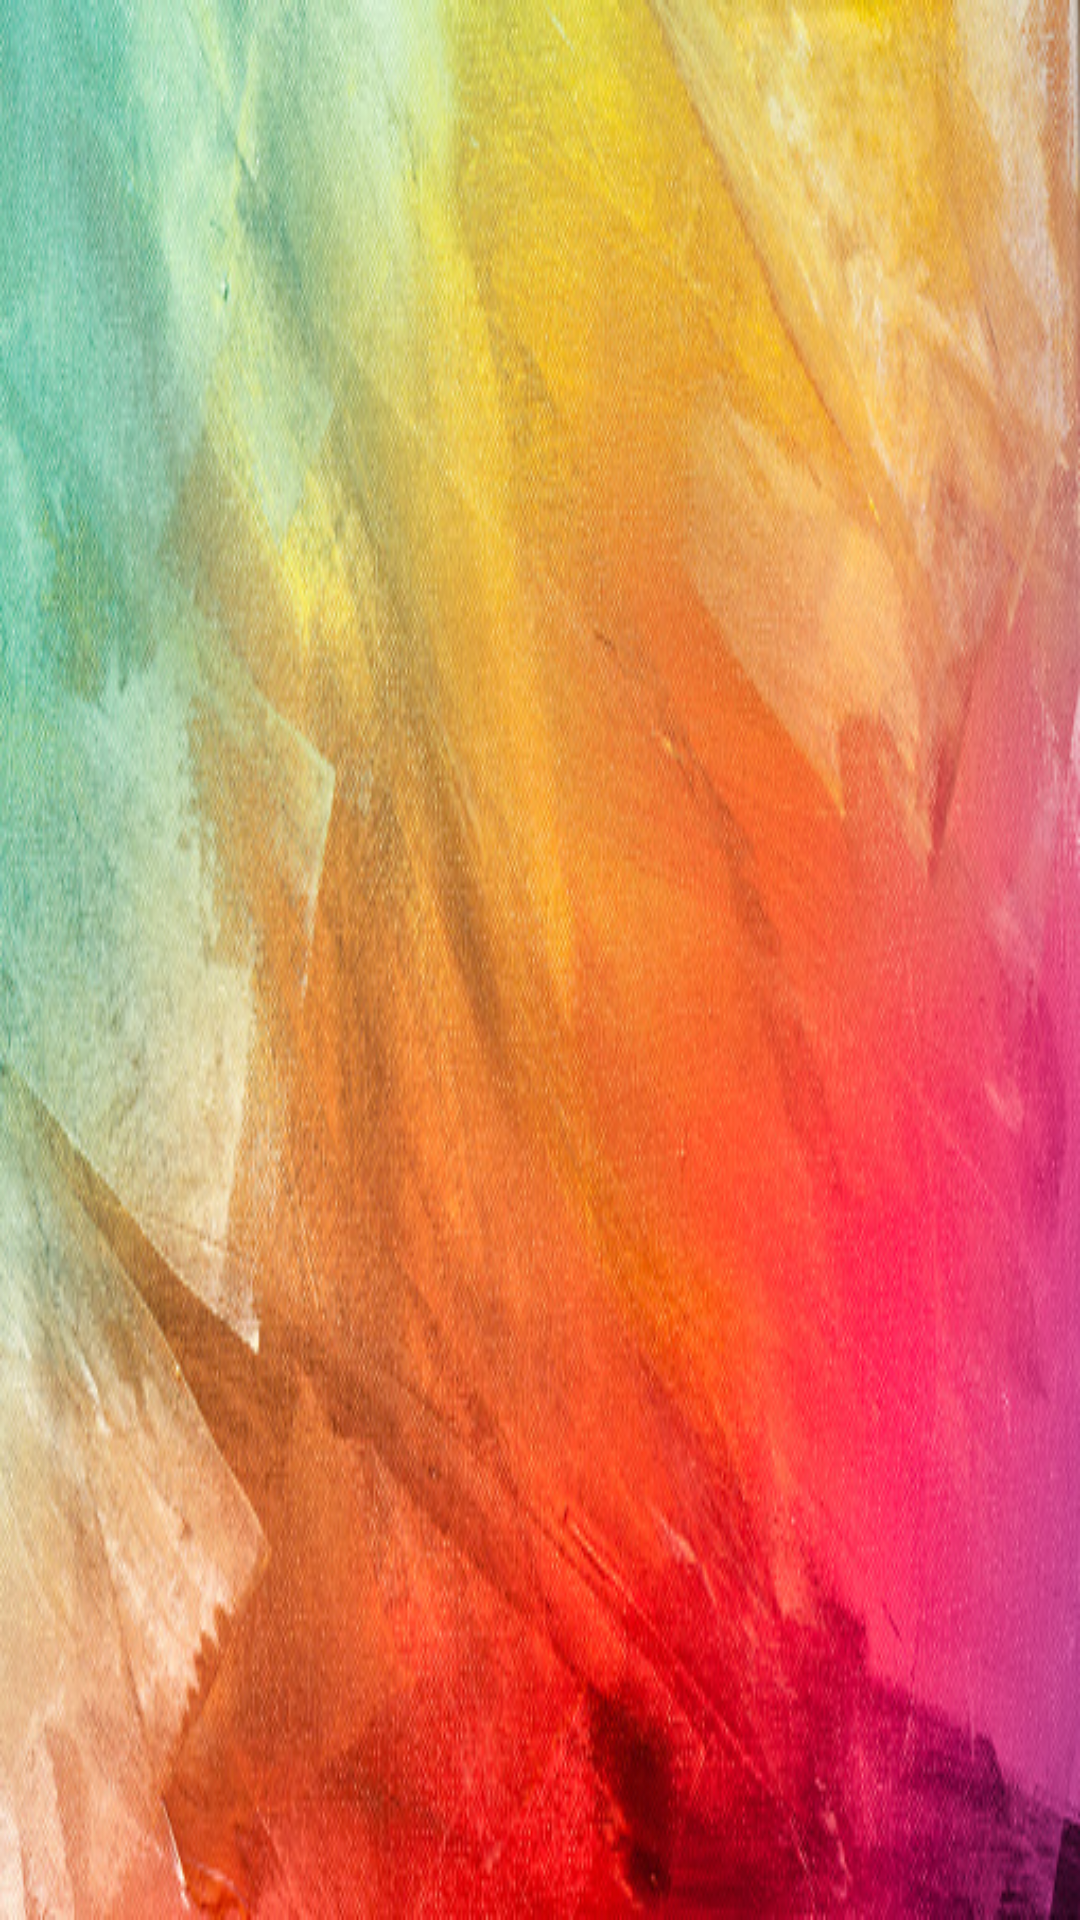

Reconstruct the res/layout file that produces this screen, plus the resources it refers to.
<!-- AndroidManifest.xml: application theme Theme.ProjectSecond -->
<!-- res/layout/load.xml -->
<?xml version="1.0" encoding="utf-8"?>
<androidx.constraintlayout.widget.ConstraintLayout xmlns:android="http://schemas.android.com/apk/res/android"
    xmlns:app="http://schemas.android.com/apk/res-auto"
    xmlns:tools="http://schemas.android.com/tools"
    android:layout_width="match_parent"
    android:layout_height="match_parent"
    android:background="@drawable/backround"
    tools:context=".MainActivity">

    

    <ImageView
        android:id="@+id/imageView"
        android:layout_width="332dp"
        android:layout_height="340dp"
        android:scaleType="centerInside"
        app:layout_constraintBottom_toBottomOf="parent"
        app:layout_constraintEnd_toEndOf="parent"
        app:layout_constraintStart_toStartOf="parent"
        app:layout_constraintTop_toTopOf="parent"
        app:srcCompat="@drawable/logo2" />

</androidx.constraintlayout.widget.ConstraintLayout>
<!-- resources referenced by this layout -->
<resources>
  <!-- drawable backround: jpg bitmap (drawable-v24, 142615 bytes) -->
  <style name="Theme.ProjectSecond" parent="Theme.MaterialComponents.DayNight.NoActionBar">
          
          <item name="colorPrimary">@color/black</item>
          <item name="colorPrimaryVariant">@color/black</item>
          <item name="colorOnPrimary">@color/white</item>
          
          <item name="colorSecondary">@color/teal_200</item>
          <item name="colorSecondaryVariant">@color/teal_700</item>
          <item name="colorOnSecondary">@color/black</item>
          
          <item name="android:statusBarColor">?attr/colorPrimaryVariant</item>
          
      </style>
  <color name="black">#FF000000</color>
  <color name="white">#FFFFFFFF</color>
  <color name="teal_200">#FF03DAC5</color>
  <color name="teal_700">#FF018786</color>
</resources>
